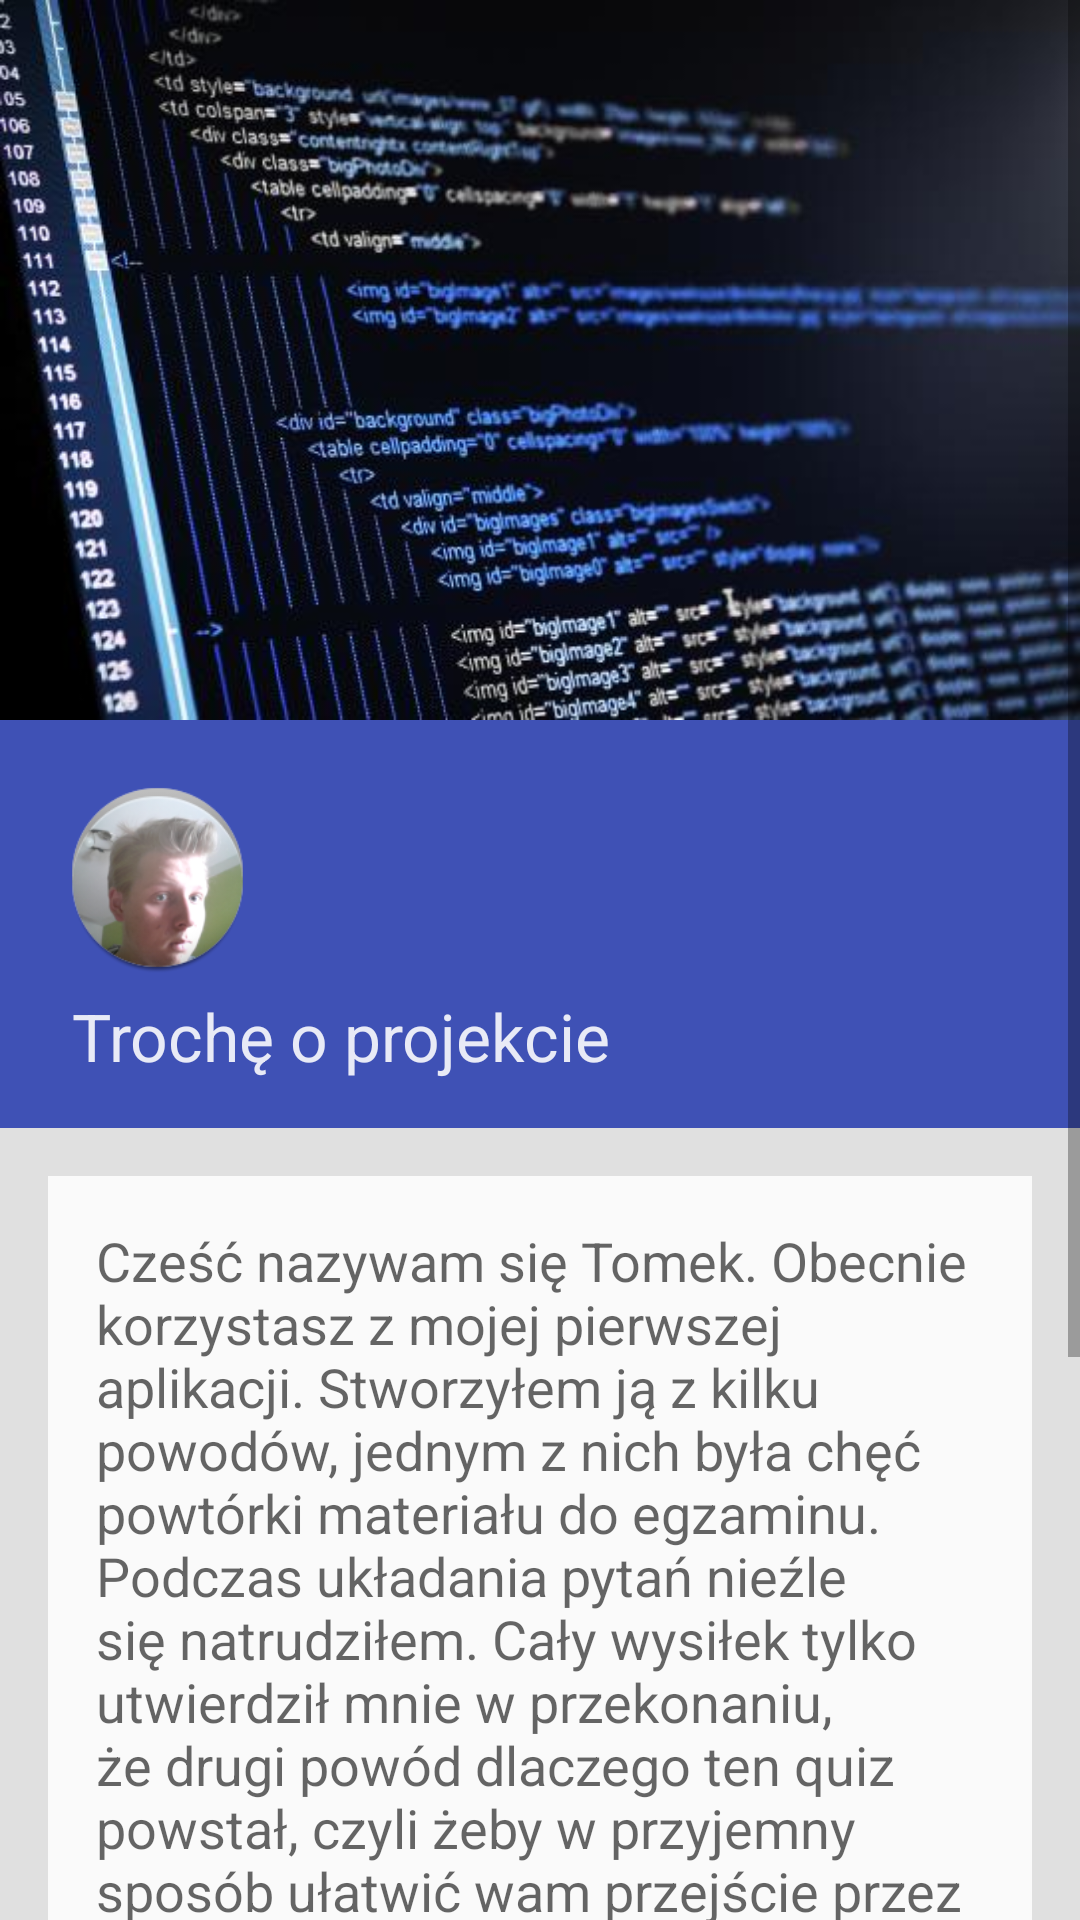

Here is an Android app screen rendered from its layout file. Give the layout XML and the strings, colors and styles it references.
<!-- AndroidManifest.xml: application theme AppTheme -->
<!-- res/layout/activity_omnie.xml -->
<ScrollView xmlns:android="http://schemas.android.com/apk/res/android"
    xmlns:tools="http://schemas.android.com/tools"
    xmlns:com.github.pavlospt="http://schemas.android.com/apk/res-auto"
    android:layout_width="fill_parent"
    android:layout_height="fill_parent"
    tools:context="com.example.tomek.quiz_wiedzy.Omnie"
    android:id="@+id/omnie_sv"
    android:background="#EEEEEE">

    <RelativeLayout
        android:layout_width="match_parent"
        android:layout_height="wrap_content"
        android:orientation="vertical"
        android:background="#E0E0E0">

        <ImageView
            android:layout_width="wrap_content"
            android:layout_height="240dp"
            android:id="@+id/imageView2"
            android:src="@drawable/coder"
            android:layout_gravity="center_horizontal"
            android:elevation="10dp"
            android:focusable="false"
            android:cropToPadding="true"
            android:translationZ="10dp"
            android:layout_alignParentTop="true"
            android:layout_alignParentLeft="true"
            android:layout_alignParentStart="true"
            android:layout_alignParentRight="true"
            android:layout_alignParentEnd="true" />

        <TextView
            android:layout_width="match_parent"
            android:layout_height="match_parent"
            android:textAppearance="?android:attr/textAppearanceMedium"
            android:text="@string/O_mnie"
            android:id="@+id/textView4"
            android:padding="16dp"
            android:background="#FAFAFA"
            android:layout_below="@+id/textView2"
            android:layout_centerHorizontal="true"
            android:layout_margin="16dp" />

        <TextView
            android:layout_width="wrap_content"
            android:layout_height="136dp"
            android:textAppearance="?android:attr/textAppearanceLarge"
            android:text="Trochę o projekcie"
            android:id="@+id/textView2"
            android:layout_alignParentLeft="true"
            android:layout_alignParentStart="true"
            android:layout_alignParentRight="true"
            android:layout_alignParentEnd="true"
            android:layout_below="@+id/imageView2"
            android:background="#3f51b5"
            android:textColor="#e8eaf6"
            android:gravity="left|bottom"
            android:paddingLeft="24dp"
            android:paddingBottom="16dp" />

        <ImageView
            android:layout_width="65dp"
            android:layout_height="65dp"
            android:src="@mipmap/profilowe"
            android:id="@+id/imageView9"
            android:layout_marginLeft="20dp"
            android:layout_marginStart="20dp"
            android:layout_marginTop="20dp"
            android:layout_below="@+id/imageView2"
            android:layout_alignParentLeft="true"
            android:layout_alignParentStart="true" />

        <TextView
            android:layout_width="wrap_content"
            android:layout_height="wrap_content"
            android:textAppearance="?android:attr/textAppearanceSmall"
            android:text="Kontakt można uzyskać pod adresem tomasz1999@interia.pl"
            android:id="@+id/textView5"
            android:padding="16dp"
            android:background="#FAFAFA"
            android:layout_below="@+id/textView4"
            android:layout_alignLeft="@+id/textView4"
            android:layout_alignStart="@+id/textView4"
            android:layout_alignRight="@+id/textView4"
            android:layout_alignEnd="@+id/textView4"
            android:layout_marginBottom="16dp" />

        <ImageView
            android:layout_width="48dp"
            android:layout_height="48dp"
            android:id="@+id/home"
            android:src="@drawable/home"
            android:layout_weight="1"
            android:onClick="onClick"
            android:layout_below="@+id/textView5"
            android:layout_alignRight="@+id/imageView9"
            android:layout_alignEnd="@+id/imageView9"
            android:layout_marginBottom="16dp" />

    </RelativeLayout>

    </ScrollView>
<!-- resources referenced by this layout -->
<resources>
  <!-- drawable coder: jpg bitmap (drawable-xxhdpi, 35869 bytes) -->
  <!-- mipmap profilowe: png bitmap (mipmap-hdpi, 10667 bytes) -->
  <string name="O_mnie">Cześć nazywam się Tomek. Obecnie korzystasz z mojej pierwszej aplikacji. Stworzyłem ją z kilku powodów, jednym z nich była chęć powtórki materiału do egzaminu. Podczas układania pytań nieźle się natrudziłem. Cały wysiłek tylko utwierdził mnie w przekonaniu, że drugi powód dlaczego ten quiz powstał, czyli żeby w przyjemny sposób ułatwić wam przejście przez najważniejsze zagadnienia poznane w gimazjum, nie poszedł na marne. Mam nadzieję, iż aplikacja będzie służyć.  </string>
  <style name="AppTheme" parent="Theme.AppCompat.Light.DarkActionBar" />
</resources>
